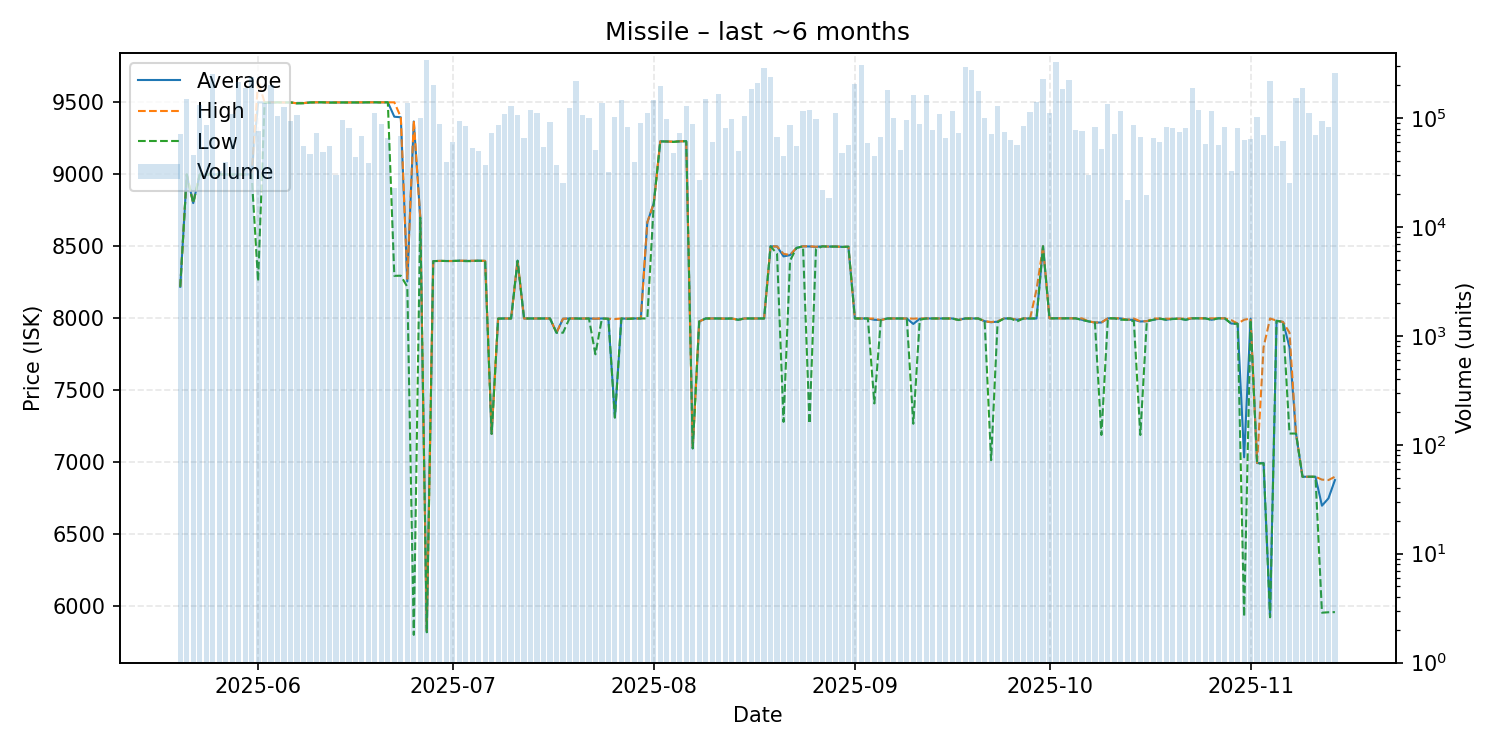

The data file committed next to this chart (first rows):
date, average, highest, lowest, order_count, volume
2025-05-20, 8219, 8219, 8219, 12, 71383
2025-05-21, 8999, 8999, 8999, 35, 149655
2025-05-22, 8800, 8800, 8800, 19, 46030
2025-05-23, 8999, 8999, 8999, 43, 130757
2025-05-24, 8999, 8999, 8999, 31, 86795
2025-05-25, 9000, 9000, 9000, 35, 253818
2025-05-26, 9000, 9000, 9000, 18, 32775
2025-05-27, 9000, 9000, 9000, 19, 39864
2025-05-28, 9000, 9000, 9000, 35, 108007
2025-05-29, 9000, 9000, 9000, 28, 215384
2025-05-30, 9000, 9000, 9000, 23, 190476
2025-05-31, 9000, 9000, 9000, 29, 238505
2025-06-01, 9500, 9650, 8257, 23, 75372
2025-06-02, 9499, 9499, 9499, 25, 137070
2025-06-03, 9499, 9500, 9496, 26, 202180
2025-06-04, 9500, 9500, 9500, 24, 104075
2025-06-05, 9499, 9499, 9499, 21, 126954
2025-06-06, 9499, 9499, 9499, 22, 94532
2025-06-07, 9493, 9493, 9493, 48, 105796
2025-06-08, 9494, 9495, 9494, 37, 55630
2025-06-09, 9499, 9499, 9499, 21, 47189
2025-06-10, 9500, 9500, 9500, 25, 73391
2025-06-11, 9500, 9500, 9500, 20, 49001
2025-06-12, 9499, 9499, 9498, 36, 55535
2025-06-13, 9499, 9500, 9498, 27, 29715
2025-06-14, 9499, 9499, 9499, 37, 96719
2025-06-15, 9499, 9499, 9499, 36, 81770
2025-06-16, 9499, 9500, 9499, 25, 44093
2025-06-17, 9499, 9500, 9499, 23, 68722
2025-06-18, 9500, 9500, 9500, 12, 38535
2025-06-19, 9500, 9500, 9500, 27, 111493
2025-06-20, 9500, 9500, 9499, 26, 88609
2025-06-21, 9500, 9500, 9500, 24, 65027
2025-06-22, 9400, 9500, 8295, 11, 23018
2025-06-23, 9396, 9397, 8296, 31, 68986
2025-06-24, 8256, 8275, 8219, 27, 136270
2025-06-25, 9367, 9372, 5802, 20, 55379
2025-06-26, 8700, 8700, 8699, 30, 101111
2025-06-27, 5824, 5831, 5820, 34, 341105
2025-06-28, 8397, 8397, 8397, 27, 202979
2025-06-29, 8399, 8399, 8399, 27, 88444
2025-06-30, 8398, 8398, 8398, 25, 39856
2025-07-01, 8398, 8398, 8398, 19, 60671
2025-07-02, 8400, 8400, 8400, 19, 94776
2025-07-03, 8399, 8400, 8397, 29, 84425
2025-07-04, 8399, 8400, 8397, 21, 53243
2025-07-05, 8400, 8400, 8400, 21, 49553
2025-07-06, 8399, 8399, 8398, 23, 36698
2025-07-07, 7198, 7198, 7198, 20, 73525
2025-07-08, 7998, 7999, 7998, 24, 86789
2025-07-09, 7999, 7999, 7999, 24, 109430
2025-07-10, 7999, 7999, 7999, 32, 129654
2025-07-11, 8400, 8400, 8400, 15, 105538
2025-07-12, 7999, 7999, 7999, 27, 66230
2025-07-13, 7999, 7999, 7999, 22, 118616
2025-07-14, 7999, 7999, 7999, 13, 111164
2025-07-15, 7999, 7999, 7999, 20, 53711
2025-07-16, 7999, 7999, 7999, 18, 91046
2025-07-17, 7900, 7900, 7900, 12, 37008
2025-07-18, 7997, 7997, 7900, 13, 25489
... 119 more rows
